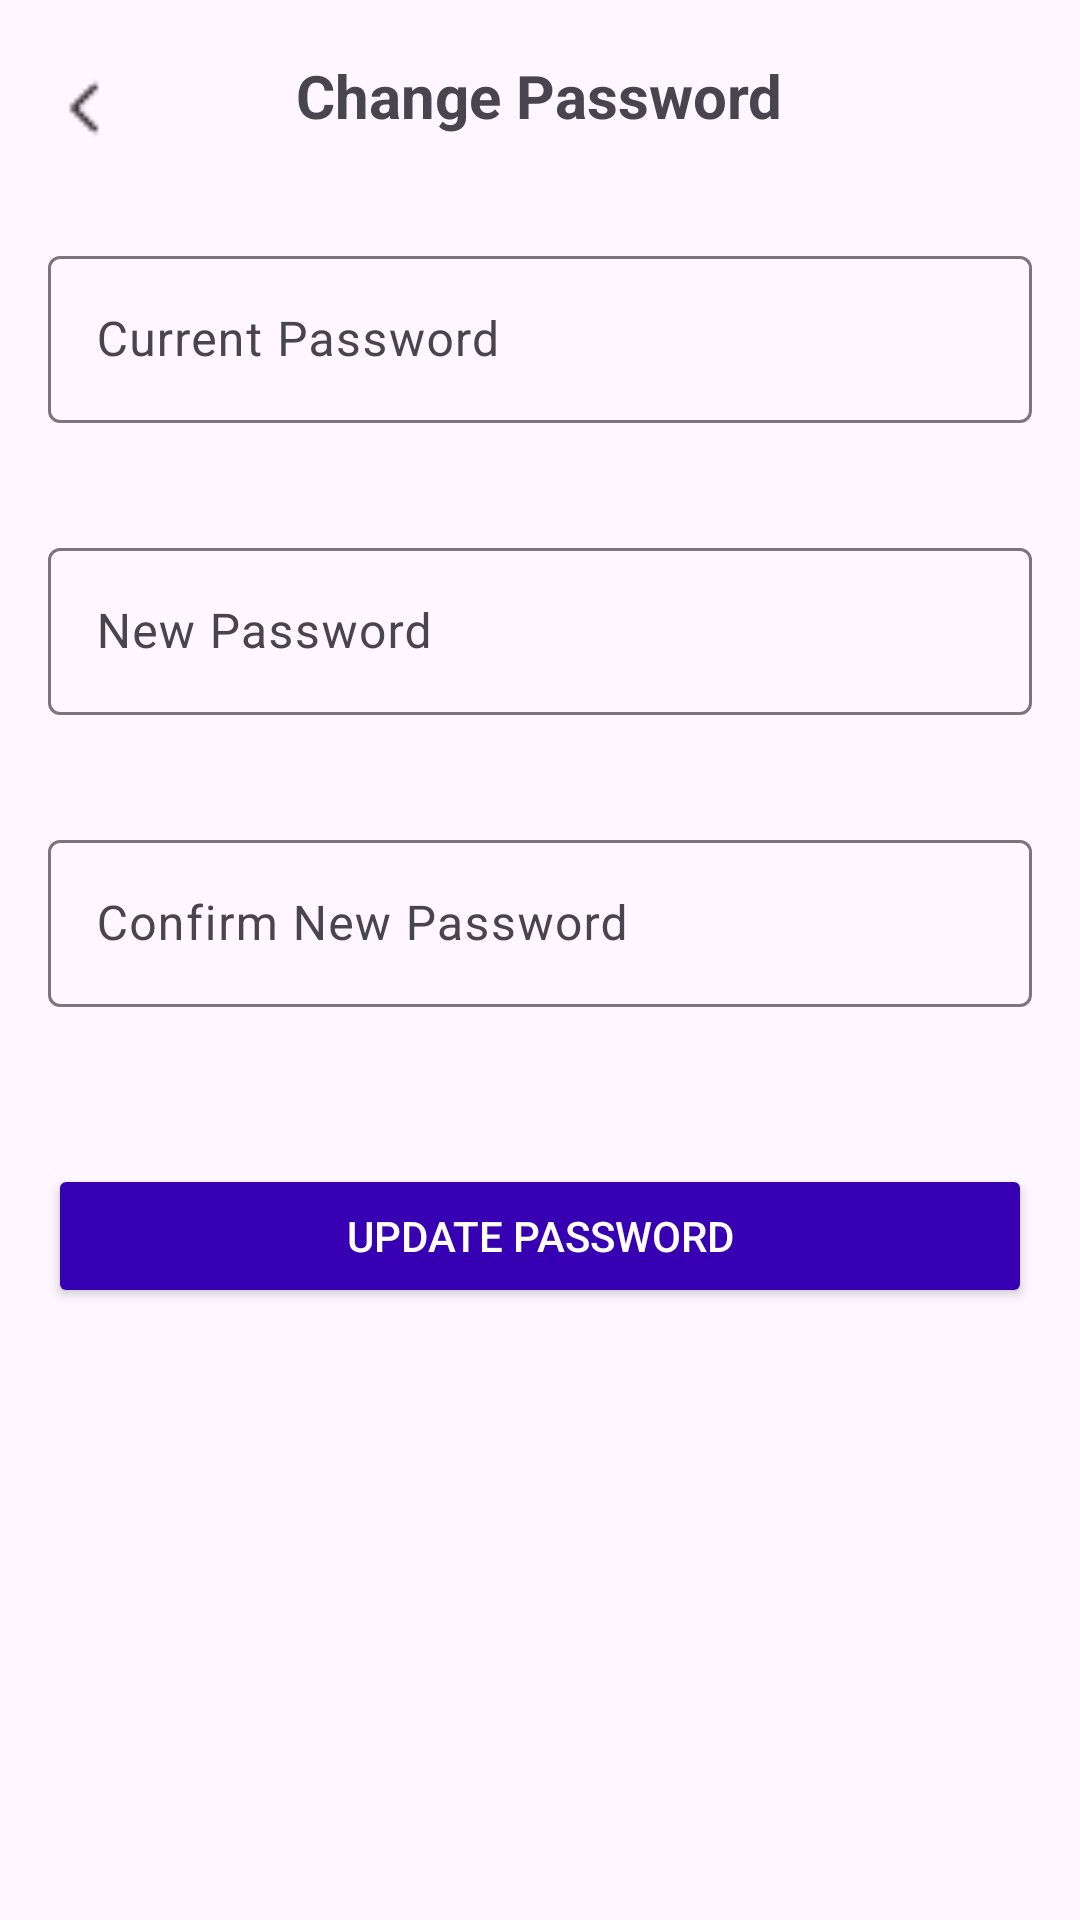

This screen was rendered from an Android layout file. Write that file and the resources it references.
<!-- AndroidManifest.xml: application theme Theme.PulsePlay -->
<!-- res/layout/activity_change_password.xml -->
<?xml version="1.0" encoding="utf-8"?>
<LinearLayout xmlns:android="http://schemas.android.com/apk/res/android"
    xmlns:app="http://schemas.android.com/apk/res-auto"
    xmlns:tools="http://schemas.android.com/tools"
    android:layout_width="match_parent"
    android:layout_height="match_parent"
    android:orientation="vertical"
    android:padding="16dp">

    <RelativeLayout
        android:layout_width="match_parent"
        android:layout_height="wrap_content">

        <ImageView
            android:id="@+id/backButton"
            android:layout_width="24dp"
            android:layout_height="24dp"
            android:layout_alignParentStart="true"
            android:layout_marginTop="8dp"
            android:src="@drawable/back_button" />

        <TextView
            android:layout_width="wrap_content"
            android:layout_height="wrap_content"
            android:layout_centerInParent="true"
            android:text="Change Password"
            android:textSize="20sp"
            android:textStyle="bold" />

    </RelativeLayout>

    <com.google.android.material.textfield.TextInputLayout
        android:id="@+id/currentPasswordLayout"
        android:layout_width="match_parent"
        android:layout_height="wrap_content"
        android:layout_marginTop="32dp"
        app:errorEnabled="true">

        <com.google.android.material.textfield.TextInputEditText
            android:id="@+id/currentPassword"
            android:layout_width="match_parent"
            android:layout_height="wrap_content"
            android:hint="Current Password"
            android:inputType="textPassword" />
    </com.google.android.material.textfield.TextInputLayout>

    <com.google.android.material.textfield.TextInputLayout
        android:id="@+id/newPasswordLayout"
        android:layout_width="match_parent"
        android:layout_height="wrap_content"
        android:layout_marginTop="16dp"
        app:errorEnabled="true">

        <com.google.android.material.textfield.TextInputEditText
            android:id="@+id/newPassword"
            android:layout_width="match_parent"
            android:layout_height="wrap_content"
            android:hint="New Password"
            android:inputType="textPassword" />
    </com.google.android.material.textfield.TextInputLayout>

    <com.google.android.material.textfield.TextInputLayout
        android:id="@+id/confirmPasswordLayout"
        android:layout_width="match_parent"
        android:layout_height="wrap_content"
        android:layout_marginTop="16dp"
        app:errorEnabled="true">

        <com.google.android.material.textfield.TextInputEditText
            android:id="@+id/confirmPassword"
            android:layout_width="match_parent"
            android:layout_height="wrap_content"
            android:hint="Confirm New Password"
            android:inputType="textPassword" />
    </com.google.android.material.textfield.TextInputLayout>

    <Button
        android:id="@+id/updateButton"
        android:layout_width="match_parent"
        android:layout_height="wrap_content"
        android:layout_marginTop="32dp"
        android:text="Update Password"
        android:backgroundTint="@color/purple_700"
        android:textColor="@android:color/white" />

    <ProgressBar
        android:id="@+id/progressBar"
        style="?android:attr/progressBarStyle"
        android:layout_width="wrap_content"
        android:layout_height="wrap_content"
        android:layout_gravity="center"
        android:visibility="gone" />

</LinearLayout>
<!-- resources referenced by this layout -->
<resources>
  <color name="purple_700">#FF3700B3</color>
  <!-- drawable back_button: png bitmap (drawable, 220 bytes) -->
  <style name="Theme.PulsePlay" parent="Base.Theme.PulsePlay" />
  <style name="Base.Theme.PulsePlay" parent="Theme.Material3.DayNight.NoActionBar">
          
          
      </style>
</resources>
